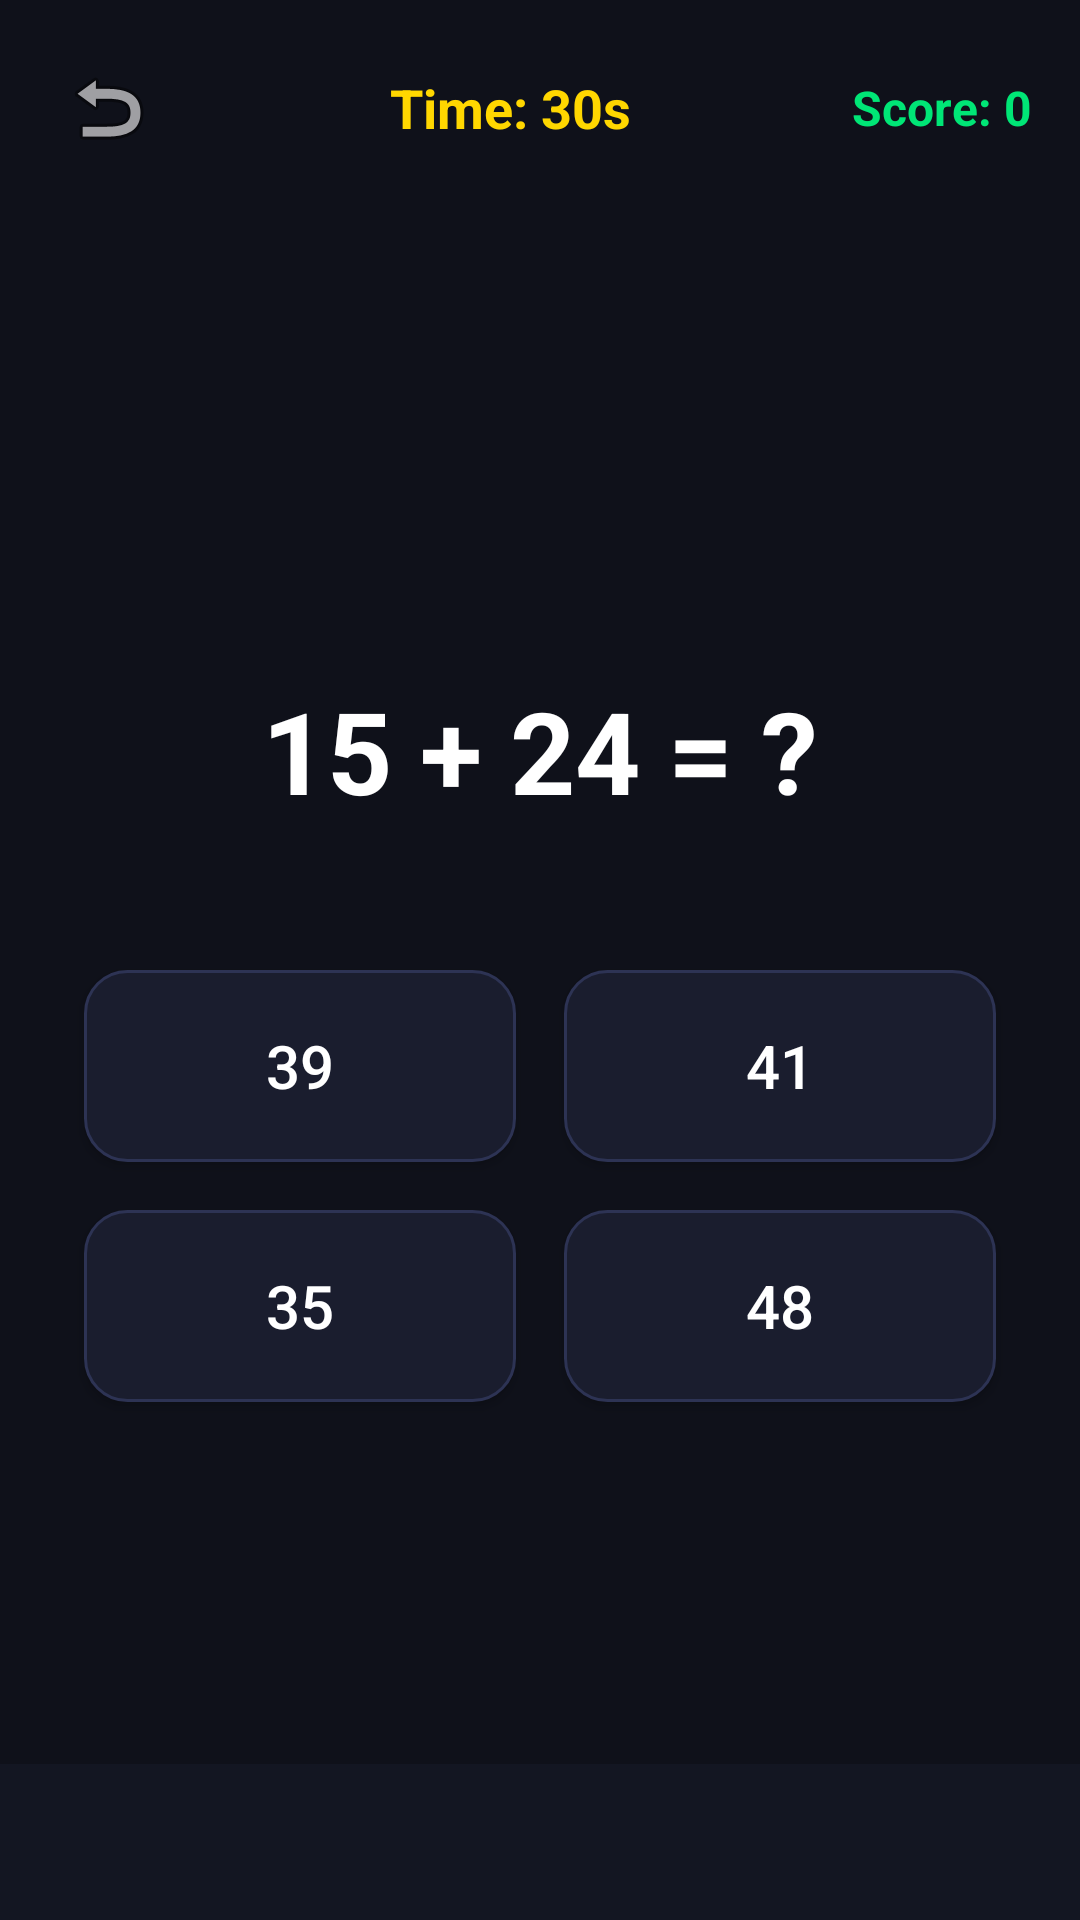

Produce the Android XML layout that renders to this screen, including the resource entries it uses.
<!-- AndroidManifest.xml: application theme Theme.RabindraLinks -->
<!-- res/layout/activity_math.xml -->
<?xml version="1.0" encoding="utf-8"?>
<LinearLayout xmlns:android="http://schemas.android.com/apk/res/android"
    android:layout_width="match_parent"
    android:layout_height="match_parent"
    android:orientation="vertical"
    android:background="@color/bg_dark">

    <LinearLayout
        android:layout_width="match_parent"
        android:layout_height="wrap_content"
        android:orientation="horizontal"
        android:gravity="center_vertical"
        android:padding="16dp">

        <ImageButton
            android:id="@+id/btnBackMath"
            android:layout_width="40dp"
            android:layout_height="40dp"
            android:background="@drawable/bg_badge"
            android:src="@android:drawable/ic_menu_revert"
            android:contentDescription="Back" />

        <TextView
            android:id="@+id/tvMathTimer"
            android:layout_width="0dp"
            android:layout_height="wrap_content"
            android:layout_weight="1"
            android:text="Time: 30s"
            android:textColor="@color/accent_gold"
            android:textSize="18sp"
            android:textStyle="bold"
            android:gravity="center" />

        <TextView
            android:id="@+id/tvMathScore"
            android:layout_width="wrap_content"
            android:layout_height="wrap_content"
            android:text="Score: 0"
            android:textColor="@color/accent"
            android:textSize="16sp"
            android:textStyle="bold" />
    </LinearLayout>

    <ScrollView
        android:layout_width="match_parent"
        android:layout_height="0dp"
        android:layout_weight="1"
        android:fillViewport="true">

        <LinearLayout
            android:layout_width="match_parent"
            android:layout_height="wrap_content"
            android:orientation="vertical"
            android:padding="20dp"
            android:gravity="center">

            <TextView
                android:id="@+id/tvMathEquation"
                android:layout_width="match_parent"
                android:layout_height="wrap_content"
                android:text="15 + 24 = ?"
                android:textColor="@color/text_primary"
                android:textSize="38sp"
                android:textStyle="bold"
                android:gravity="center"
                android:paddingVertical="40dp" />

            <GridLayout
                android:layout_width="match_parent"
                android:layout_height="wrap_content"
                android:columnCount="2"
                android:rowCount="2">

                <Button
                    android:id="@+id/btnMathAns1"
                    android:layout_width="0dp"
                    android:layout_height="64dp"
                    android:layout_columnWeight="1"
                    android:layout_margin="8dp"
                    android:text="39"
                    android:textSize="20sp"
                    android:textColor="#FFFFFF"
                    android:background="@drawable/bg_task_card" />

                <Button
                    android:id="@+id/btnMathAns2"
                    android:layout_width="0dp"
                    android:layout_height="64dp"
                    android:layout_columnWeight="1"
                    android:layout_margin="8dp"
                    android:text="41"
                    android:textSize="20sp"
                    android:textColor="#FFFFFF"
                    android:background="@drawable/bg_task_card" />

                <Button
                    android:id="@+id/btnMathAns3"
                    android:layout_width="0dp"
                    android:layout_height="64dp"
                    android:layout_columnWeight="1"
                    android:layout_margin="8dp"
                    android:text="35"
                    android:textSize="20sp"
                    android:textColor="#FFFFFF"
                    android:background="@drawable/bg_task_card" />

                <Button
                    android:id="@+id/btnMathAns4"
                    android:layout_width="0dp"
                    android:layout_height="64dp"
                    android:layout_columnWeight="1"
                    android:layout_margin="8dp"
                    android:text="48"
                    android:textSize="20sp"
                    android:textColor="#FFFFFF"
                    android:background="@drawable/bg_task_card" />
            </GridLayout>
        </LinearLayout>
    </ScrollView>

    <FrameLayout
        android:id="@+id/bannerContainerMath"
        android:layout_width="match_parent"
        android:layout_height="52dp"
        android:background="@color/banner_bg" />
</LinearLayout>
<!-- resources referenced by this layout -->
<resources>
  <color name="accent">#00E676</color>
  <color name="accent_gold">#FFD700</color>
  <color name="banner_bg">#131622</color>
  <color name="bg_dark">#0F111A</color>
  <color name="text_primary">#FFFFFF</color>
  <!-- drawable bg_task_card (drawable) -->
  <?xml version="1.0" encoding="utf-8"?>
  <shape xmlns:android="http://schemas.android.com/apk/res/android"
      android:shape="rectangle">
      <solid android:color="@color/bg_card" />
      <corners android:radius="14dp" />
      <stroke
          android:width="1dp"
          android:color="#2D3354" />
  </shape>
  <style name="Theme.RabindraLinks" parent="Theme.MaterialComponents.DayNight.NoActionBar">
          <item name="colorPrimary">@color/primary</item>
          <item name="colorPrimaryVariant">@color/primary_variant</item>
          <item name="colorSecondary">@color/accent</item>
          <item name="android:statusBarColor">@color/bg_dark</item>
          <item name="android:navigationBarColor">@color/bg_dark</item>
          <item name="android:windowBackground">@color/bg_dark</item>
      </style>
  <color name="bg_card">#1A1D2E</color>
  <color name="primary">#6C5CE7</color>
  <color name="primary_variant">#5645E0</color>
</resources>
